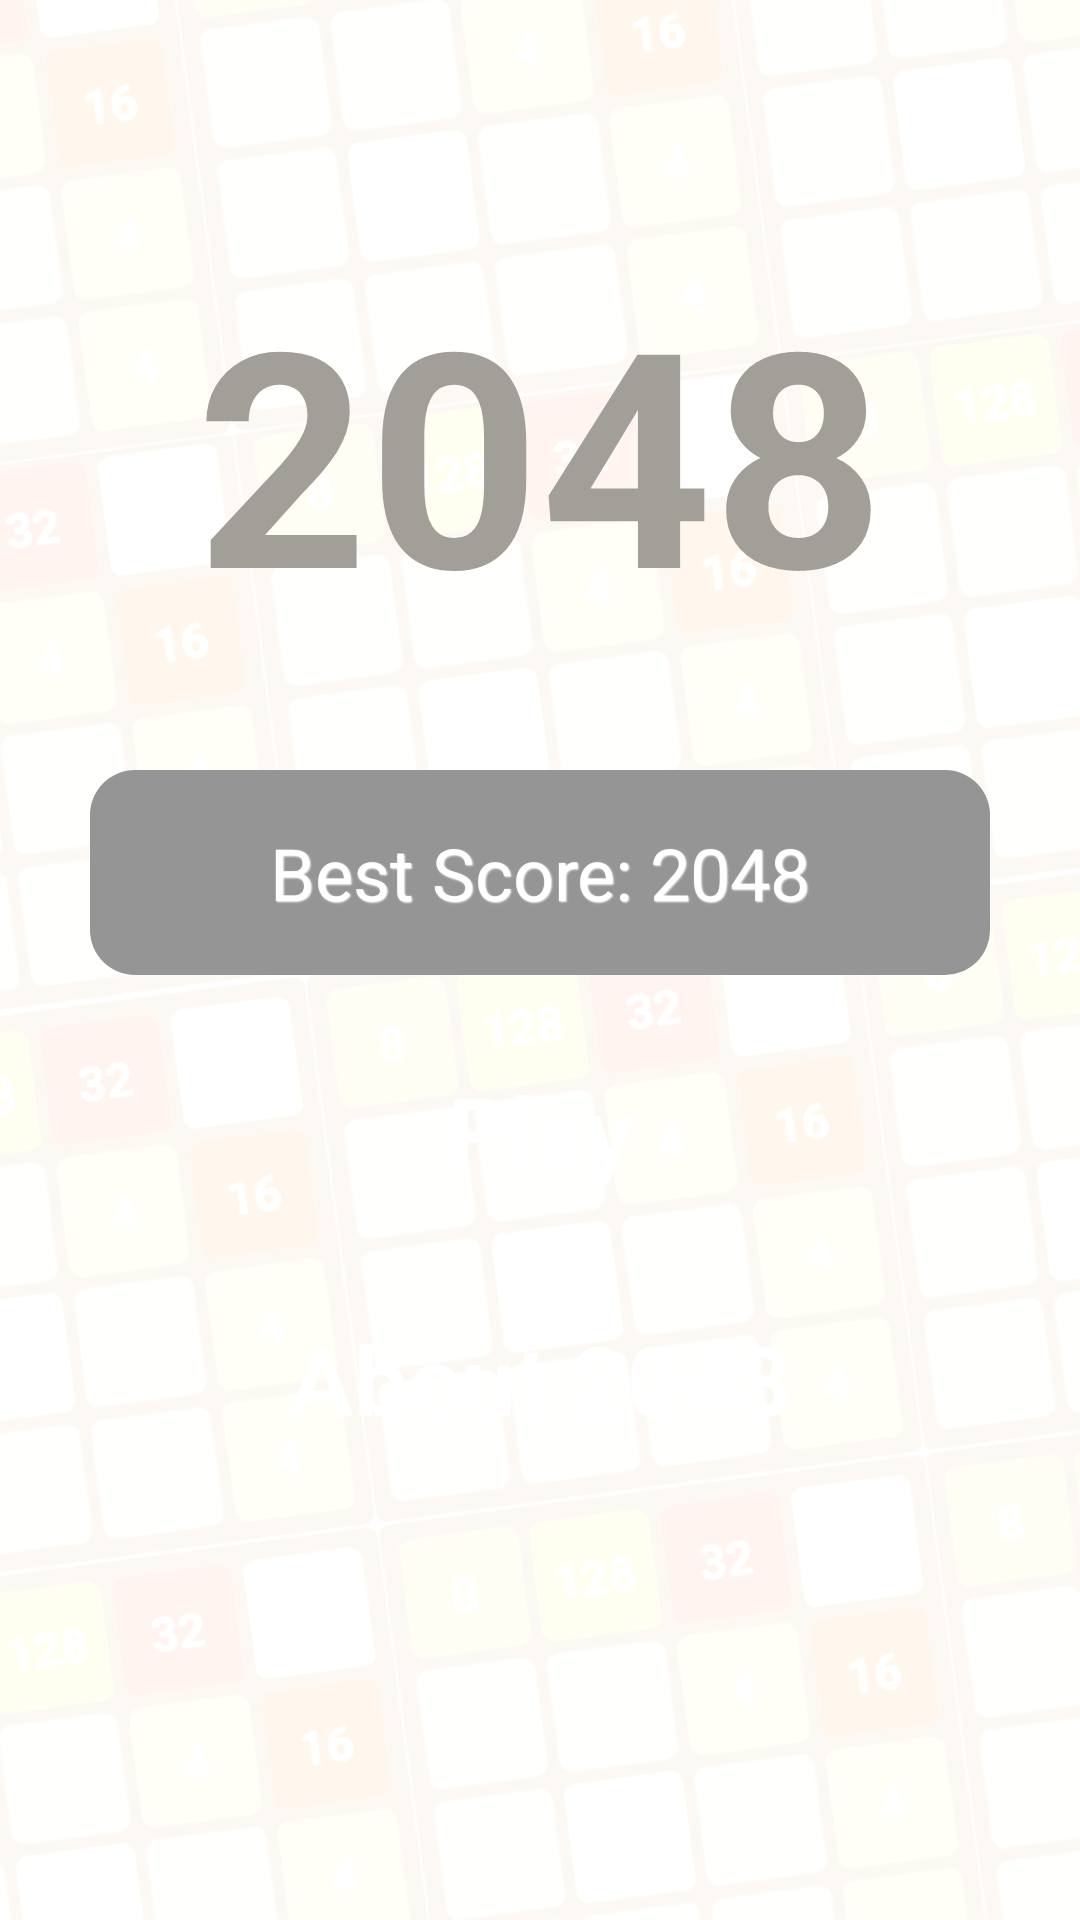

The Android layout XML behind this screen, and the referenced resources:
<!-- AndroidManifest.xml: application theme Theme.Game2048Observe -->
<!-- res/layout/activity_menu.xml -->
<?xml version="1.0" encoding="utf-8"?>
<androidx.constraintlayout.widget.ConstraintLayout xmlns:android="http://schemas.android.com/apk/res/android"
    xmlns:app="http://schemas.android.com/apk/res-auto"
    xmlns:tools="http://schemas.android.com/tools"
    android:layout_width="match_parent"
    android:layout_height="match_parent"
    android:orientation="vertical"

    tools:context=".MenuActivity">

    <ImageView
        android:layout_width="match_parent"
        android:layout_height="match_parent"
        app:srcCompat = "@drawable/bg2048bg"
        android:scaleType="centerCrop"
        />

    <TextView

        android:id="@+id/text2048"
        android:layout_width="match_parent"
        android:layout_height="wrap_content"
        android:layout_margin="10dp"
        android:gravity="center"
        android:padding="10dp"
        android:text="2048"
        android:textColor="#A19F97"
        android:textSize="100sp"
        android:textStyle="bold"
        app:layout_constraintVertical_bias="0.3"
        app:layout_constraintVertical_chainStyle="packed"
        app:layout_constraintBottom_toTopOf="@+id/textView"
        app:layout_constraintEnd_toEndOf="parent"
        app:layout_constraintStart_toStartOf="parent"
        app:layout_constraintTop_toTopOf="parent" />

    <LinearLayout
        android:id="@+id/linearLayout2"
        android:layout_width="300dp"
        android:layout_height="wrap_content"
        android:background="@drawable/play"
        android:clickable="true"
        android:focusable="true"
        android:foreground="?selectableItemBackground"
        android:gravity="center"
        android:paddingHorizontal="20dp"
        android:paddingVertical="10dp"
        android:layout_marginBottom="20dp"
        app:layout_constraintBottom_toTopOf="@+id/linearLayoutInfo"
        app:layout_constraintEnd_toEndOf="parent"
        app:layout_constraintHorizontal_bias="0.5"
        app:layout_constraintStart_toStartOf="parent"
        app:layout_constraintTop_toBottomOf="@+id/textView">


        <TextView
            android:layout_width="wrap_content"
            android:layout_height="wrap_content"
            android:layout_gravity="center"
            android:gravity="center"
            android:text="Play"
            android:textColor="#FFFFFF"
            android:textSize="32sp"
            android:textStyle="bold" />
    </LinearLayout>

    <LinearLayout
        android:id="@+id/linearLayoutInfo"
        android:layout_width="0dp"
        android:layout_height="wrap_content"
        android:background="@drawable/about_btn"
        android:clickable="true"
        android:focusable="true"
        android:foreground="?selectableItemBackground"
        android:paddingHorizontal="20dp"
        android:paddingVertical="10dp"
        app:layout_constraintBottom_toBottomOf="parent"
        app:layout_constraintEnd_toEndOf="@+id/linearLayout2"
        app:layout_constraintStart_toStartOf="@+id/linearLayout2"
        app:layout_constraintTop_toBottomOf="@+id/linearLayout2">


        <TextView
            android:layout_width="match_parent"
            android:layout_height="wrap_content"
            android:layout_gravity="center"

            android:gravity="center"
            android:text="About 2048"
            android:textColor="#FFFFFF"
            android:textSize="32sp"
            android:textStyle="bold" />
    </LinearLayout>

    <LinearLayout
        android:id="@+id/linearLayoutSound"
        android:layout_width="0dp"
        android:layout_height="wrap_content"
        android:background="@drawable/background_10"
        android:clickable="true"
        android:focusable="true"
        android:foreground="?selectableItemBackground"
        android:paddingHorizontal="20dp"
        android:paddingVertical="10dp"
        android:visibility="gone"

        app:layout_constraintBottom_toTopOf="@id/linearLayoutusic"
        app:layout_constraintEnd_toEndOf="@+id/linearLayoutInfo"
        app:layout_constraintStart_toStartOf="@+id/linearLayoutInfo"
        app:layout_constraintTop_toBottomOf="@+id/linearLayoutInfo"
        app:layout_constraintVertical_bias="0.1">


        <TextView
            android:id="@+id/soundText"
            android:layout_width="match_parent"
            android:layout_height="match_parent"
            android:layout_gravity="center"
            android:gravity="center"
            android:text="Sound on "
            android:textColor="#FFFFFF"
            android:textSize="20sp"
            android:textStyle="bold" />
    </LinearLayout>

    <LinearLayout
        android:id="@+id/linearLayoutusic"
        android:layout_width="0dp"
        android:layout_height="wrap_content"
        android:layout_marginTop="10dp"
        android:background="@drawable/background_4"
        android:clickable="true"
        android:focusable="true"
        android:foreground="?selectableItemBackground"
        android:paddingHorizontal="20dp"
        android:paddingVertical="10dp"
        android:visibility="gone"
        app:layout_constraintBottom_toBottomOf="parent"
        app:layout_constraintEnd_toEndOf="@+id/linearLayoutSound"
        app:layout_constraintStart_toStartOf="@+id/linearLayoutSound"
        app:layout_constraintTop_toBottomOf="@+id/linearLayoutSound"
        app:layout_constraintVertical_bias="0.1">


        <TextView
            android:id="@+id/MusicText"
            android:layout_width="match_parent"
            android:layout_height="match_parent"
            android:layout_gravity="center"
            android:gravity="center"
            android:text="Music on"
            android:textColor="#FFFFFF"
            android:textSize="20sp"
            android:textStyle="bold" />
    </LinearLayout>

    <TextView
        android:id="@+id/textView"
        android:layout_width="0dp"
        android:layout_height="wrap_content"
        android:layout_marginTop="20dp"
        android:layout_marginBottom="20dp"
        android:background="@drawable/bg_new"
        android:gravity="center"
        android:padding="18dp"
        android:shadowColor="#FFFFFF"
        android:shadowDx="1"
        android:shadowDy="1"
        android:shadowRadius="1"
        android:text="Best Score: 2048"
        android:textColor="#FFFFFF"
        android:textSize="24sp"
        app:layout_constraintBottom_toTopOf="@+id/linearLayout2"
        app:layout_constraintEnd_toEndOf="@id/linearLayout2"
        app:layout_constraintHorizontal_bias="0.5"
        app:layout_constraintStart_toStartOf="@id/linearLayout2"
        app:layout_constraintTop_toBottomOf="@+id/text2048" />



</androidx.constraintlayout.widget.ConstraintLayout>
<!-- resources referenced by this layout -->
<resources>
  <!-- drawable background_10 (drawable) -->
  <?xml version="1.0" encoding="utf-8"?>
  <shape xmlns:android="http://schemas.android.com/apk/res/android">
      <corners android:radius="8dp" />
      <solid android:color="#D8530C" />
  </shape>
  <!-- drawable background_4 (drawable) -->
  <?xml version="1.0" encoding="utf-8"?>
  <shape xmlns:android="http://schemas.android.com/apk/res/android">
      <corners android:radius="8dp" />
      <solid android:color="#DC8956" />
  </shape>
  <!-- drawable bg2048bg: png bitmap (drawable, 234417 bytes) -->
  <!-- drawable bg_new (drawable) -->
  <?xml version="1.0" encoding="utf-8"?>
  <selector xmlns:android="http://schemas.android.com/apk/res/android">
  
      <item android:state_pressed="true">
          <shape >
              <corners android:radius="15dp" />
              <solid android:color="#D1D1D1" />
          </shape>
      </item>
  
      <item>
          <shape >
              <corners android:radius="15dp" />
              <solid android:color="#959595" />
          </shape>
      </item>
  
  
  </selector>
  <style name="Theme.Game2048Observe" parent="Theme.MaterialComponents.DayNight.NoActionBar.Bridge">
          
          <item name="android:windowFullscreen">true</item>
          <item name="colorPrimary">@color/purple_500</item>
          <item name="colorPrimaryVariant">@color/purple_700</item>
          <item name="colorOnPrimary">@color/white</item>
          
          <item name="colorSecondary">@color/teal_200</item>
          <item name="colorSecondaryVariant">@color/teal_700</item>
          <item name="colorOnSecondary">@color/black</item>
          
          <item name="android:statusBarColor" tools:targetApi="l">?attr/colorPrimaryVariant</item>
          
      </style>
  <!-- not gathered from this repository: default colours our renderer supplied (Android Studio template values) -->
  <color name="purple_500">#FF6200EE</color>
  <color name="purple_700">#FF3700B3</color>
  <color name="teal_200">#FF03DAC5</color>
  <color name="teal_700">#FF018786</color>
  <color name="black">#FF000000</color>
  <color name="white">#FFFFFFFF</color>
</resources>
